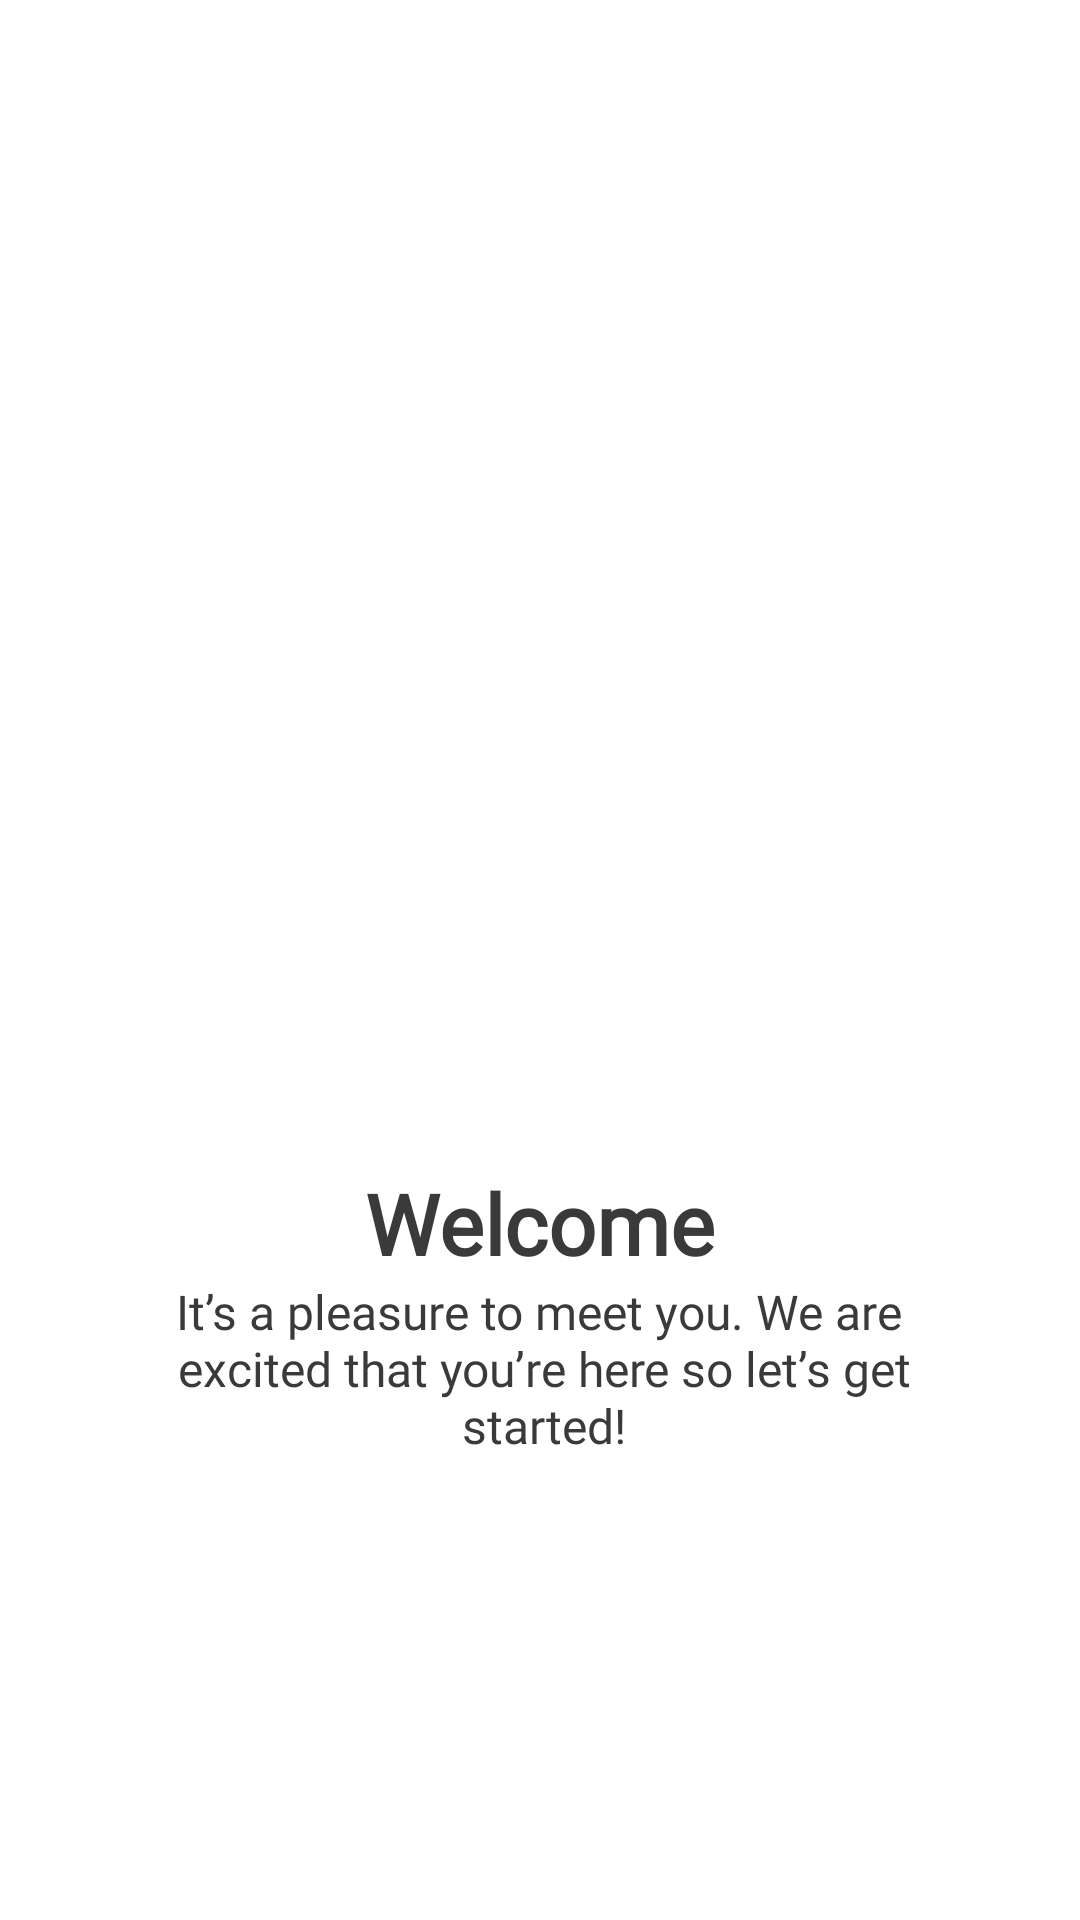

The Android layout XML behind this screen, and the referenced resources:
<!-- AndroidManifest.xml: application theme Theme.TamangFoodServiceTest -->
<!-- res/layout/fragment_welcome_first.xml -->
<?xml version="1.0" encoding="utf-8"?>
<androidx.constraintlayout.widget.ConstraintLayout
    xmlns:android="http://schemas.android.com/apk/res/android"
    xmlns:app="http://schemas.android.com/apk/res-auto"
    xmlns:tools="http://schemas.android.com/tools"
    android:layout_width="match_parent"
    android:layout_height="match_parent">


    <ImageView
        android:id="@+id/imageView"
        android:layout_width="213dp"
        android:layout_height="243dp"
        android:layout_marginTop="32dp"
        android:src="@drawable/ic_welcome1"
        app:layout_constraintEnd_toEndOf="parent"
        app:layout_constraintStart_toStartOf="parent"
        app:layout_constraintTop_toBottomOf="@+id/imageView4" />


    <TextView
        android:id="@+id/textView2"
        android:layout_width="wrap_content"
        android:layout_height="wrap_content"
        android:layout_marginTop="24dp"
        android:fontFamily="@font/poppins_bold"
        android:text="@string/welcome"
        android:textColor="#3A3A3A"
        android:textSize="28sp"
        android:textStyle="bold"
        app:layout_constraintEnd_toEndOf="parent"
        app:layout_constraintHorizontal_bias="0.5"
        app:layout_constraintStart_toStartOf="parent"
        app:layout_constraintTop_toBottomOf="@+id/imageView" />

    <TextView
        android:id="@+id/textView4"
        android:layout_width="wrap_content"
        android:layout_height="wrap_content"
        android:fontFamily="@font/poppins"
        android:text="@string/it_s_a_pleasure_to_meet_you_we_are_n_excited_that_you_re_here_so_let_s_get_n_started"
        android:textAlignment="center"
        android:textColor="#3A3A3A"
        android:textSize="16sp"
        app:layout_constraintEnd_toEndOf="parent"
        app:layout_constraintHorizontal_bias="0.496"
        app:layout_constraintStart_toStartOf="parent"
        app:layout_constraintTop_toBottomOf="@+id/textView2" />

    <ImageView
        android:id="@+id/imageView2"
        android:layout_width="wrap_content"
        android:layout_height="wrap_content"
        android:layout_marginStart="30dp"
        app:layout_constraintBottom_toBottomOf="@+id/imageView4"
        app:layout_constraintStart_toStartOf="parent"
        app:layout_constraintTop_toTopOf="@+id/imageView4"
        tools:srcCompat="@drawable/ic_common_welcome" />

    <ImageView
        android:id="@+id/imageView3"
        android:layout_width="wrap_content"
        android:layout_height="wrap_content"
        app:layout_constraintStart_toStartOf="parent"
        app:layout_constraintTop_toTopOf="parent"
        tools:srcCompat="@drawable/ic_circle_background" />

    <ImageView
        android:id="@+id/imageView4"
        android:layout_width="wrap_content"
        android:layout_height="wrap_content"
        android:layout_marginTop="90dp"
        android:layout_marginEnd="75dp"
        app:layout_constraintEnd_toEndOf="parent"
        app:layout_constraintTop_toTopOf="parent"
        tools:srcCompat="@drawable/ic_tamang_foodservice" />


</androidx.constraintlayout.widget.ConstraintLayout>
<!-- resources referenced by this layout -->
<resources>
  <string name="it_s_a_pleasure_to_meet_you_we_are_n_excited_that_you_re_here_so_let_s_get_n_started">It’s a pleasure to meet you. We are\n excited that you’re here so let’s get\n started!</string>
  <string name="welcome">Welcome</string>
  <style name="Theme.TamangFoodServiceTest" parent="Theme.MaterialComponents.DayNight.NoActionBar">
          
          <item name="colorPrimary">@color/DarkOrange</item>
          <item name="colorPrimaryVariant">@color/purple_700</item>
          <item name="colorOnPrimary">@color/white</item>
          
          <item name="colorSecondary">@color/teal_200</item>
          <item name="colorSecondaryVariant">@color/teal_700</item>
          <item name="colorOnSecondary">@color/Black</item>
  
          
          <item name="android:windowLightStatusBar">true</item>
          <item name="android:statusBarColor">@color/trans</item>
          
  
          
      </style>
  <color name="DarkOrange">#FF8C00</color>
  <color name="purple_700">#FF3700B3</color>
  <color name="white">#FFFFFFFF</color>
  <color name="teal_200">#FF03DAC5</color>
  <color name="teal_700">#FF018786</color>
  <color name="Black">#000000</color>
  <color name="trans">#00000000 </color>
</resources>
